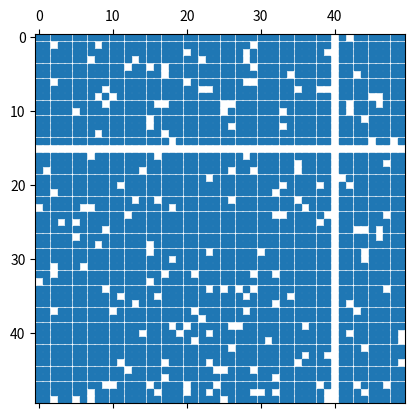

Source code (Python):
# Implementation of matplotlib spy function
import matplotlib.pyplot as plt
import numpy as np

x = np.random.randn(50, 50)
x[15, :] = 0.
x[:, 40] = 0.

plt.spy(x, precision = 0.1, markersize = 5)
